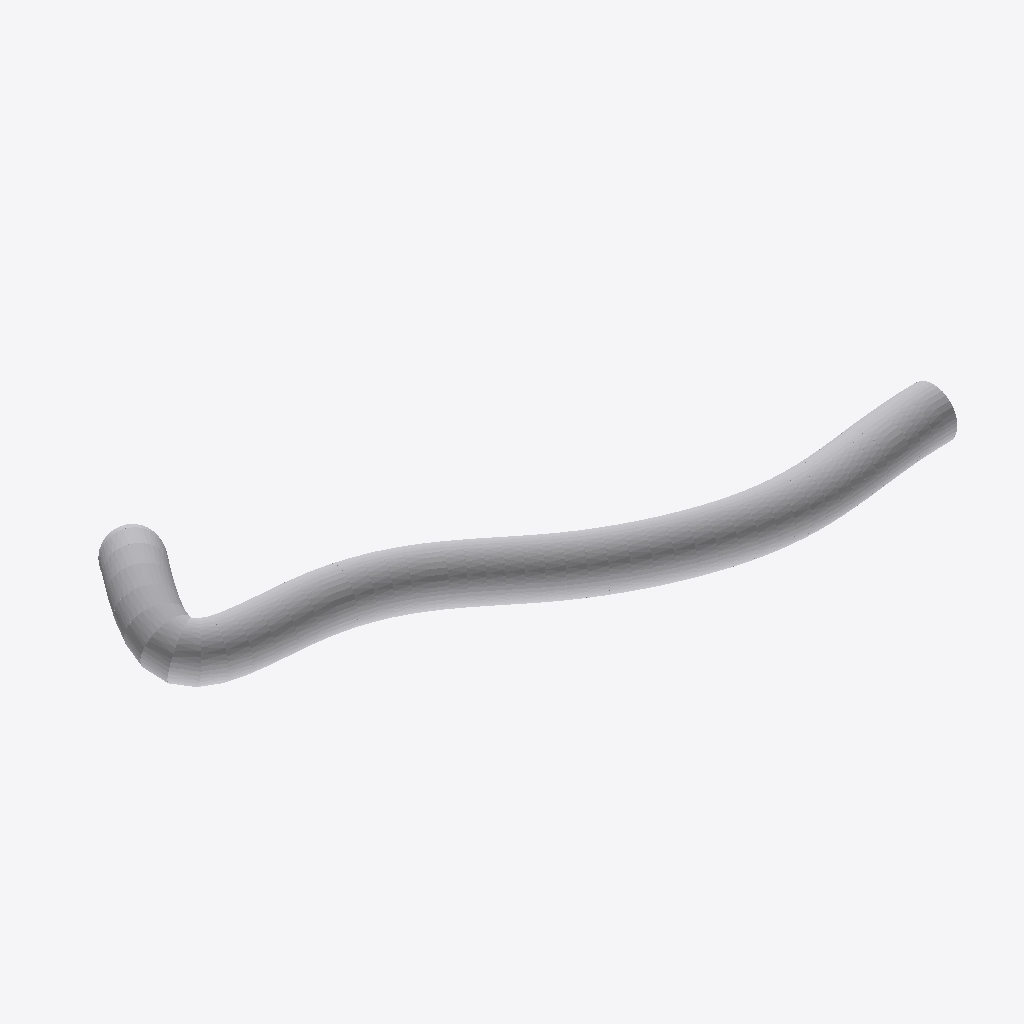
Isometric view of an IFC building model (IFC-SPF (STEP), schema IFC4, length unit millimetre), seen from the south-west, elements coloured by IFC class: 1 other element (light grey).
Extent 2.6 m × 1.3 m × 0.3 m (x, y, z). Elements (1): 1 IfcDuctSegment.

HEADER;
FILE_DESCRIPTION(('GeoIFCNet file'),'');
FILE_NAME('','1995-11-18T09:00:00',('YaMiSo'),('XUT_BIM606'),'ifcopenshell 0.7.0','','None');
FILE_SCHEMA(('IFC4'));
ENDSEC;
DATA;
#1=IFCPROJECT('0iLY6WP3H5xuKU_ypLusvu',$,'My Project',$,$,$,$,(#65),#45);
#13868=IFCSITE('13QvBCrXbAgxYjHPdARXec',#13867,'My Site',$,$,$,$,$,$,$,$,$,$,$);
#13866=IFCDUCTSEGMENT('3vO0uEKhn1IAGItkGY49u2',#51,$,$,$,#13877,#13865,$,$);
ENDSEC;
